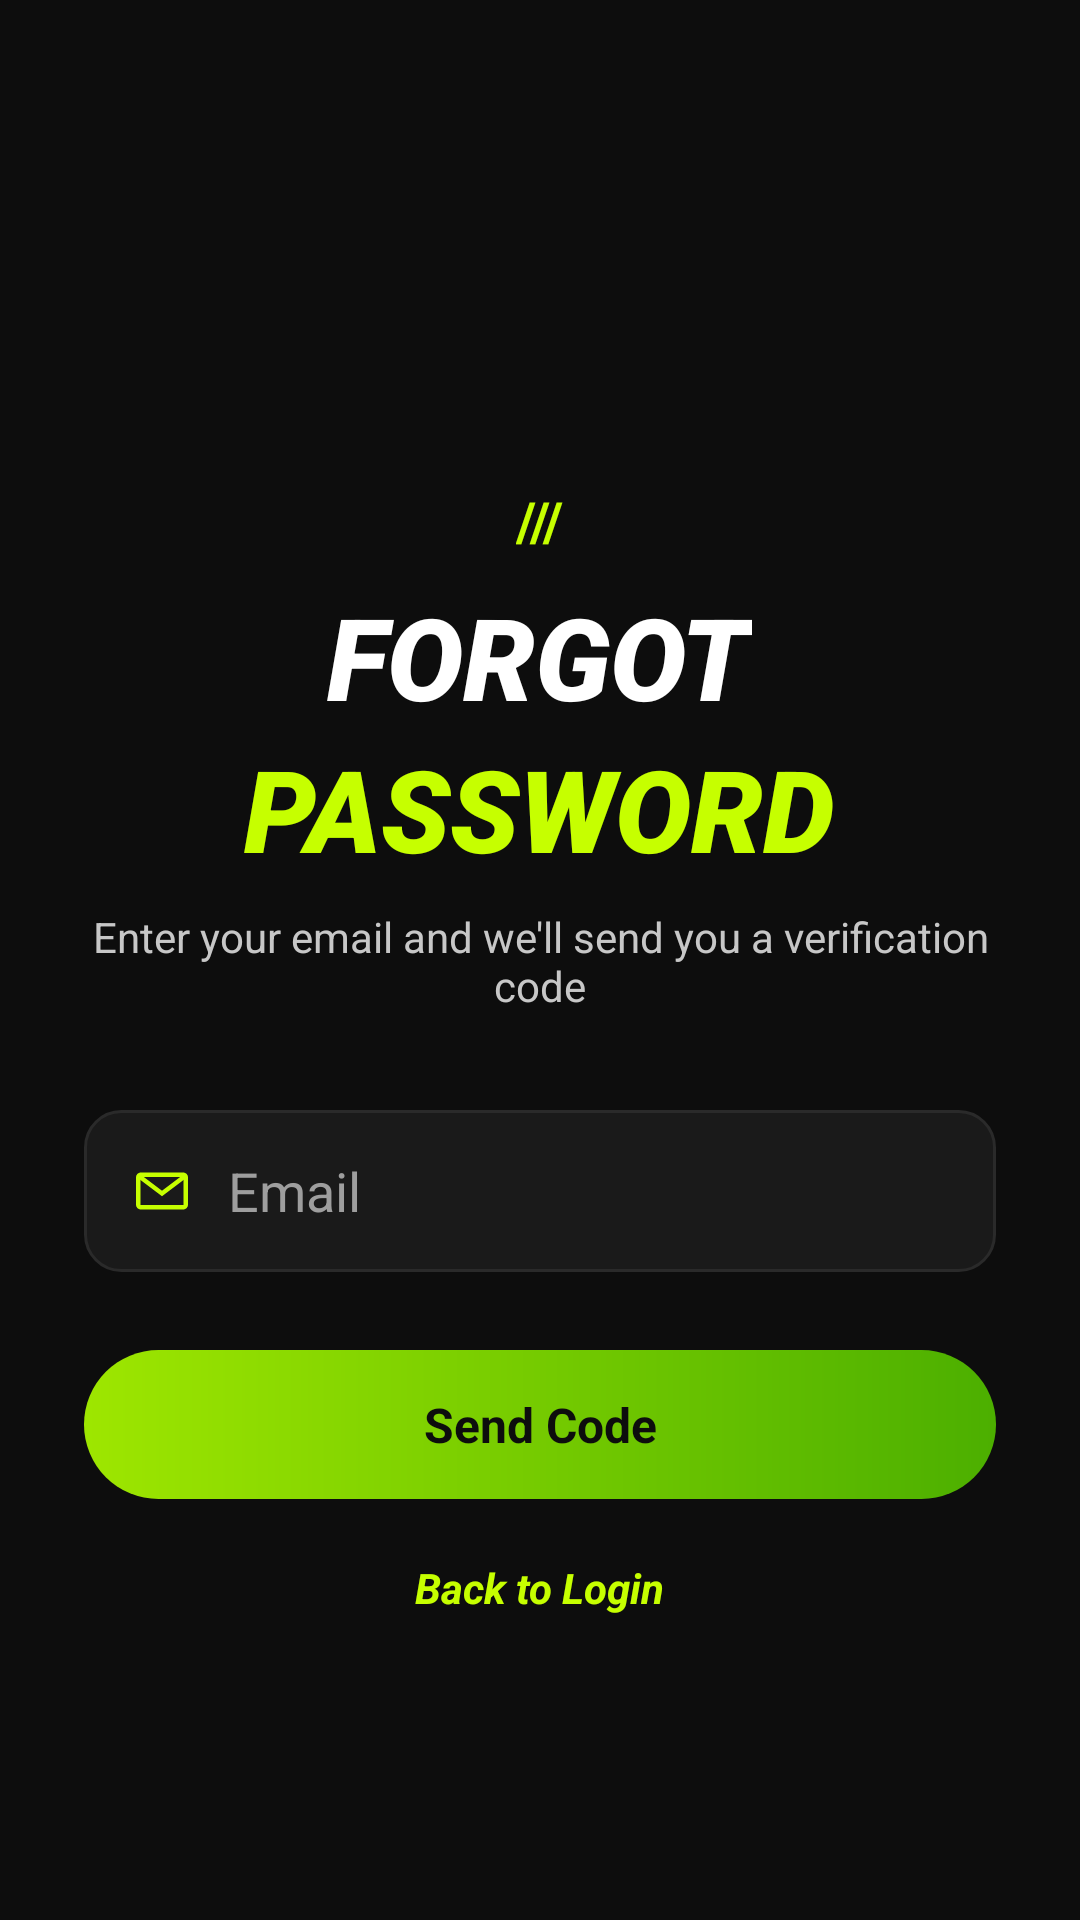

Write the Android layout XML for this screen, with the resource values it uses.
<!-- AndroidManifest.xml: application theme Theme.OrderingSystem -->
<!-- res/layout/activity_forgot_password.xml -->
<?xml version="1.0" encoding="utf-8"?>
<androidx.core.widget.NestedScrollView xmlns:android="http://schemas.android.com/apk/res/android"
    xmlns:app="http://schemas.android.com/apk/res-auto"
    android:layout_width="match_parent"
    android:layout_height="match_parent"
    android:background="@color/bg_dark"
    android:fillViewport="true">

    <LinearLayout
        android:layout_width="match_parent"
        android:layout_height="wrap_content"
        android:gravity="center_horizontal"
        android:orientation="vertical"
        android:minHeight="700dp"
        android:padding="28dp">

        <View
            android:layout_width="0dp"
            android:layout_height="0dp"
            android:layout_weight="1" />

        <TextView
            android:layout_width="wrap_content"
            android:layout_height="wrap_content"
            android:text="///"
            android:textColor="@color/neon_green"
            android:textSize="18sp"
            android:textStyle="bold" />

        <TextView
            android:layout_width="wrap_content"
            android:layout_height="wrap_content"
            android:layout_marginTop="8dp"
            android:fontFamily="sans-serif-black"
            android:text="FORGOT"
            android:textColor="@color/white"
            android:textSize="38sp"
            android:textStyle="bold|italic" />

        <TextView
            android:layout_width="wrap_content"
            android:layout_height="wrap_content"
            android:fontFamily="sans-serif-black"
            android:text="PASSWORD"
            android:textColor="@color/neon_green"
            android:textSize="38sp"
            android:textStyle="bold|italic" />

        <TextView
            android:layout_width="wrap_content"
            android:layout_height="wrap_content"
            android:layout_marginTop="8dp"
            android:gravity="center"
            android:text="Enter your email and we'll send you a verification code"
            android:textColor="@color/text_grey_light"
            android:textSize="14sp" />

        
        <LinearLayout
            android:layout_width="match_parent"
            android:layout_height="54dp"
            android:layout_marginTop="32dp"
            android:background="@drawable/bg_search_dark"
            android:gravity="center_vertical"
            android:orientation="horizontal"
            android:paddingHorizontal="16dp">

            <ImageView
                android:layout_width="20dp"
                android:layout_height="20dp"
                android:src="@drawable/ic_mail_outline"
                app:tint="@color/neon_green" />

            <EditText
                android:id="@+id/etEmail"
                android:layout_width="0dp"
                android:layout_height="wrap_content"
                android:layout_weight="1"
                android:background="@android:color/transparent"
                android:hint="Email"
                android:inputType="textEmailAddress"
                android:paddingHorizontal="12dp"
                android:textColor="@color/white"
                android:textColorHint="@color/text_grey" />
        </LinearLayout>

        <TextView
            android:id="@+id/btnSendCode"
            android:layout_width="match_parent"
            android:layout_height="wrap_content"
            android:layout_marginTop="26dp"
            android:background="@drawable/bg_gradient_button"
            android:gravity="center"
            android:paddingVertical="14dp"
            android:text="Send Code"
            android:textColor="@color/bg_dark"
            android:textSize="16sp"
            android:textStyle="bold" />

        <TextView
            android:id="@+id/tvBackToLogin"
            android:layout_width="wrap_content"
            android:layout_height="wrap_content"
            android:layout_marginTop="20dp"
            android:text="Back to Login"
            android:textColor="@color/neon_green"
            android:textSize="14sp"
            android:textStyle="bold|italic" />

        <ProgressBar
            android:id="@+id/progressBar"
            android:layout_width="wrap_content"
            android:layout_height="wrap_content"
            android:layout_marginTop="16dp"
            android:visibility="gone" />

        <View
            android:layout_width="0dp"
            android:layout_height="0dp"
            android:layout_weight="1" />

    </LinearLayout>

</androidx.core.widget.NestedScrollView>
<!-- resources referenced by this layout -->
<resources>
  <color name="bg_dark">#0D0D0D</color>
  <color name="neon_green">#C6FF00</color>
  <color name="text_grey">#9E9E9E</color>
  <color name="text_grey_light">#C7C7C7</color>
  <color name="white">#FFFFFFFF</color>
  <!-- drawable bg_gradient_button (drawable) -->
  <?xml version="1.0" encoding="utf-8"?>
  <shape xmlns:android="http://schemas.android.com/apk/res/android" android:shape="rectangle">
      <gradient
          android:type="linear"
          android:angle="0"
          android:startColor="#9EE600"
          android:endColor="#4CAF00" />
      <corners android:radius="30dp" />
  </shape>
  <!-- drawable bg_search_dark (drawable) -->
  <?xml version="1.0" encoding="utf-8"?>
  <shape xmlns:android="http://schemas.android.com/apk/res/android" android:shape="rectangle">
      <solid android:color="@color/bg_card_dark" />
      <stroke android:width="1dp" android:color="@color/bg_card_dark_border" />
      <corners android:radius="12dp" />
  </shape>
  <!-- drawable ic_mail_outline (drawable) -->
  <vector xmlns:android="http://schemas.android.com/apk/res/android"
      android:width="24dp" android:height="24dp" android:viewportWidth="24" android:viewportHeight="24">
      <path android:fillColor="#00000000" android:strokeColor="#FFFFFFFF" android:strokeWidth="1.8"
          android:pathData="M3.5,5.5 h17 a1,1 0 0,1 1,1 v11 a1,1 0 0,1 -1,1 h-17 a1,1 0 0,1 -1,-1 v-11 a1,1 0 0,1 1,-1 Z"/>
      <path android:fillColor="#00000000" android:strokeColor="#FFFFFFFF" android:strokeWidth="1.8"
          android:pathData="M3,6.2 L12,13 L21,6.2"/>
  </vector>
  <style name="Theme.OrderingSystem" parent="Base.Theme.OrderingSystem" />
  <color name="bg_card_dark">#1A1A1A</color>
  <color name="bg_card_dark_border">#2A2A2A</color>
  <style name="Base.Theme.OrderingSystem" parent="Theme.Material3.DayNight.NoActionBar">
          
          
      </style>
</resources>
